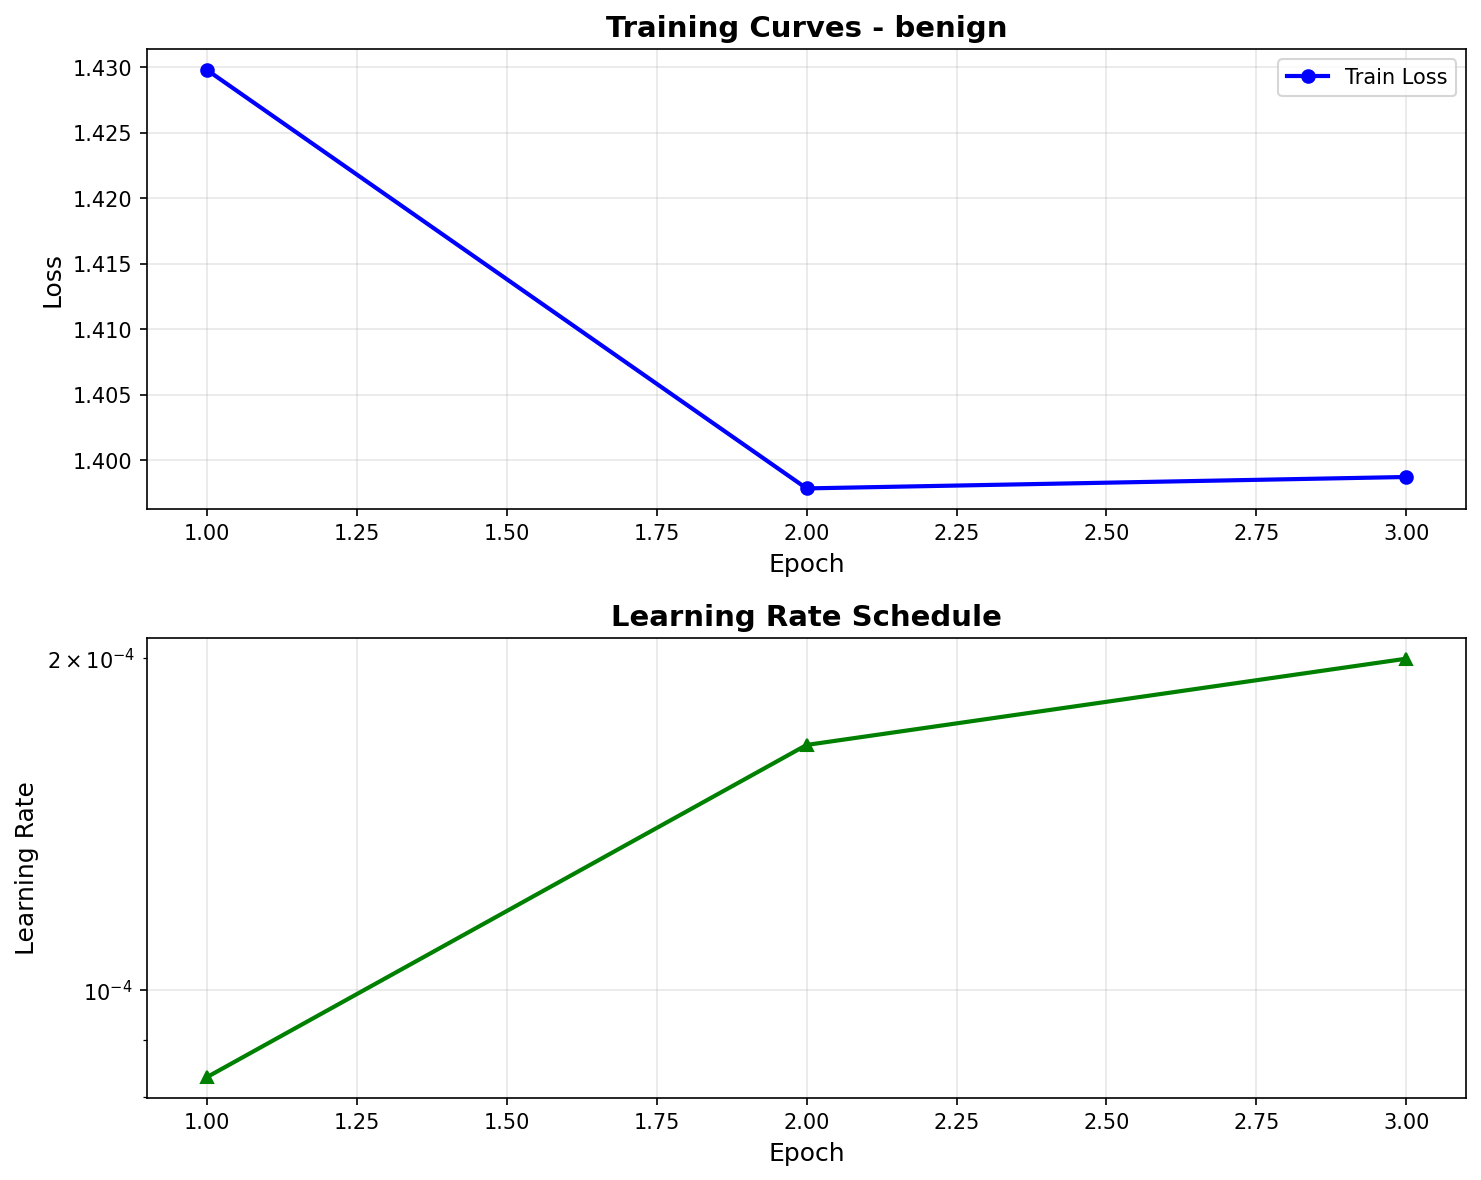

The table this chart was drawn from, first rows:
epoch, train_loss, val_loss, learning_rate
1, 1.43, , 8.34e-05
2, 1.398, , 1.67e-04
3, 1.399, , 2.00e-04
